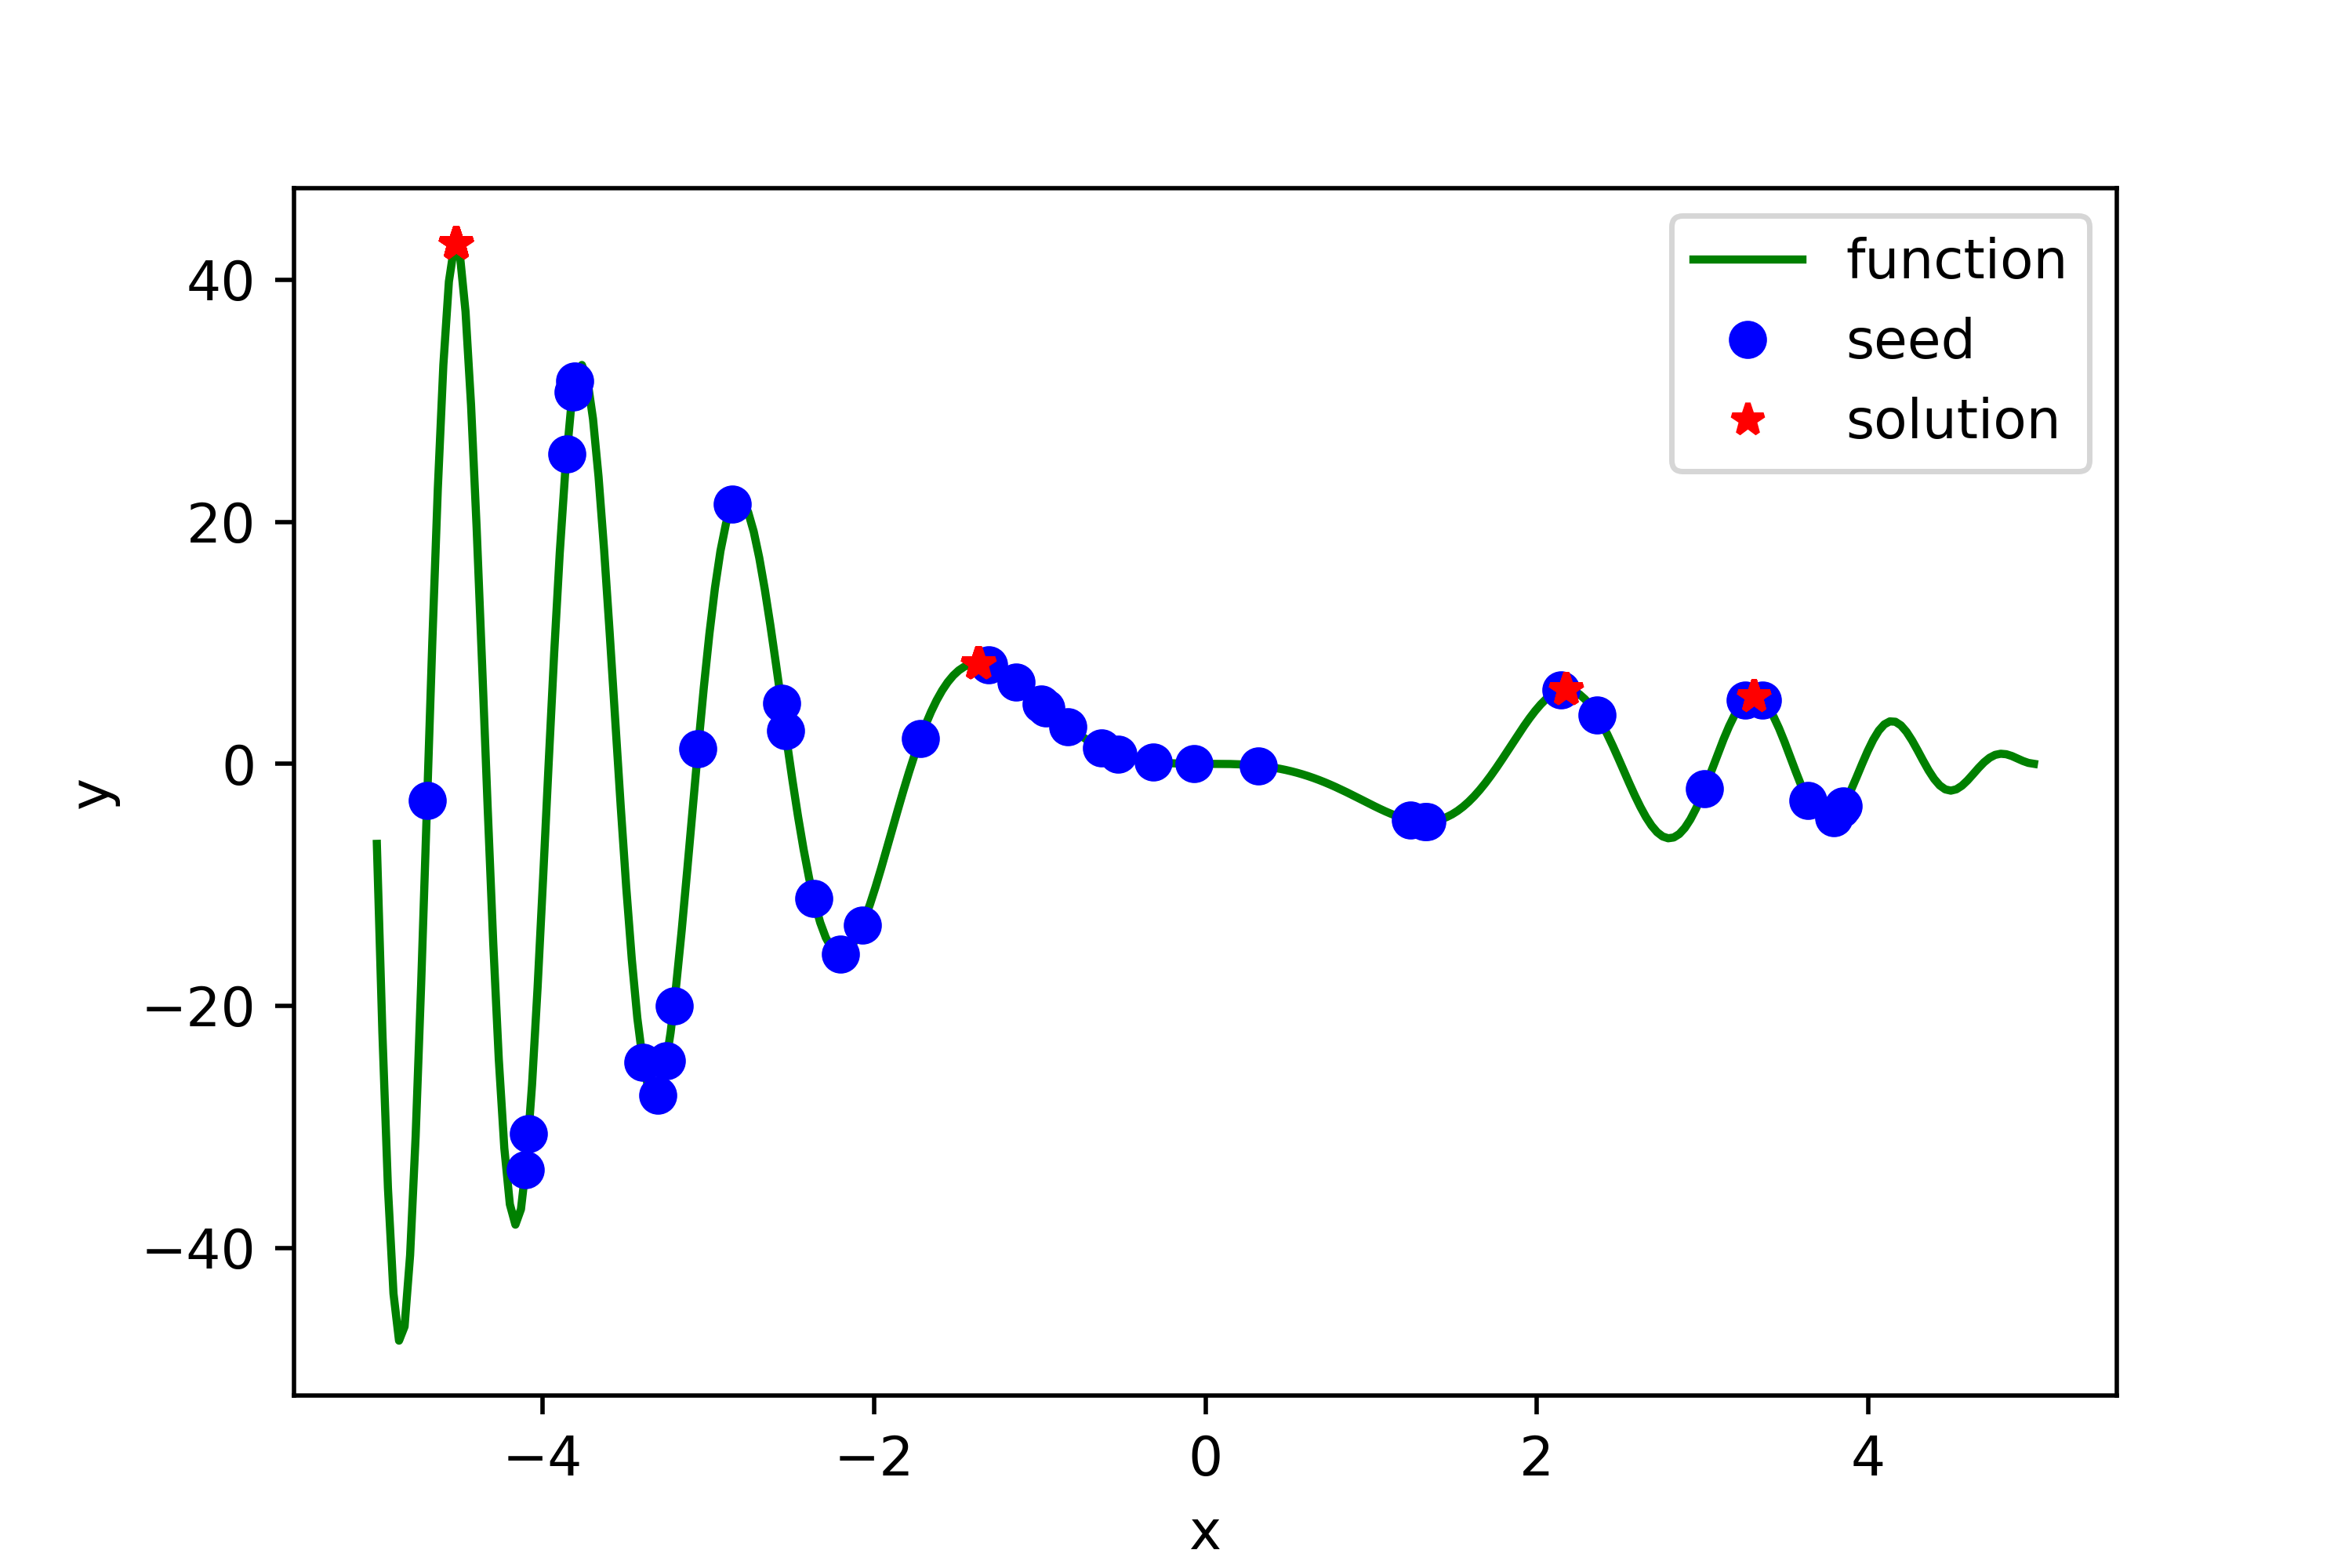

The Python source for this figure:
import numpy as np
import matplotlib.pyplot as plt
import random
class ACA:
    def __init__(self,interval,tab = "min",iterMax = 1000,ant_num = 40,alpha = 1,beta = 5,vol = 0.2,Q_value = 10):
        self.interval = interval
        self.tab = tab.strip()
        self.iterMax = iterMax
        self.alpha = alpha
        self.beta = beta
        self.vol = vol
        self.Q_value = Q_value
        self.ant_num = ant_num

        self.x_seeds = interval[0] + np.random.rand(self.ant_num)*(interval[1] - interval[0])
        # 计算距离矩阵,初始化距离矩阵
        self.distance = self.cal_distance(self.x_seeds)
        self.func = None

        self.tao_f = np.random.rand(self.ant_num)
        self.yita_f = np.random.random(self.ant_num)
        self.delta_tao = np.zeros(self.ant_num)
        self.delta_yita = np.zeros(self.ant_num)
        self.cumsum = np.zeros(self.ant_num)
        self.probability = np.ones(self.ant_num)
    def cal_distance(self,x_data):
    	distance = np.zeros((self.ant_num,self.ant_num))
    	for k in range(self.ant_num):
    		for j in range(self.ant_num):
    			delta = x_data[k] - x_data[j]
    			distance[k][j] = np.square(delta)
    	return distance
    def solve(self,func):
        self.func = func
        temp = "deal_" + self.tab
        if hasattr(self, temp):
            deal = getattr(self, temp)
        else:
            exit('>>>tab标签传参有误："min"|"max"<<<')
        x1 = self.x_seeds
        for k in range(self.iterMax):
            f1 = self.func(x1)
            delta_x = np.random.rand(self.ant_num)*2 - 1
            x2,delta_x = self.adjust_value(x1,delta_x)
            f2 = self.func(x2)
            delta_f = f2 - f1
            x1 = deal(x1,x2,delta_f)
            self.update_tao_f(delta_x)
            self.update_yita_f(delta_x)
            self.update_probability()
        self.x_solus = x1
    def update_probability(self):
        sum_value = 0
        for k in range(self.ant_num):
        	sum_value += np.power(self.delta_tao[k],self.alpha)*np.power(self.delta_yita[k],self.beta)
        for k in range(self.ant_num):
            if self.probability[k]<0.1:
                self.probability[k] = 0
            else:
                valueA = np.power(self.delta_tao[k],self.alpha)*np.power(self.delta_yita[k],self.beta)
                if (sum_value - valueA)<0.1:
                	self.probability[k] = 1
                else:	
                	self.probability[k] = valueA/sum_value
    def update_tao_f(self,delta_x):
        for k in range(self.ant_num):
            if self.cumsum[k]<0.1:
                self.delta_tao[k] = 0
            else:
                self.delta_tao[k] = self.Q_value/self.cumsum[k]
        self.cumsum = self.cumsum + delta_x
        self.tao_f = (1-self.vol)*self.tao_f + self.delta_tao
    def update_yita_f(self,delta_x):
        for k in range(self.ant_num):
            if self.cumsum[k]<0.1:
                self.delta_yita[k] = 0
            else:
                self.delta_yita[k] = self.Q_value/self.cumsum[k]
        self.cumsum = self.cumsum + delta_x
        self.yita_f = (1-self.vol)*self.yita_f + self.delta_yita
    def deal_max(self,x1,x2,delta_f):
        x = np.zeros(self.ant_num)
        for k in range(self.ant_num):
            if delta_f[k] > 0:x[k]=x2[k]
            else:x[k]=x1[k]
        return x
    def deal_min(self,x1,x2,delta_f):
        x = np.zeros(self.ant_num)
        for k in range(self.ant_num):
            if delta_f[k] < 0:x[k]=x2[k]
            else:x[k]=x1[k]
        return x
    def display(self,savefig):
        print('seed: {}\nsolution: {}'.format(self.x_seeds, self.x_solus))
        plt.figure(figsize = (6,4))
        x = np.linspace(self.interval[0], self.interval[1], 300)
        y = self.func(x)
        plt.plot(x, y, 'g-', label='function')
        plt.plot(self.x_seeds, self.func(self.x_seeds), 'bo', label='seed')
        plt.plot(self.x_solus, self.func(self.x_solus), 'r*', label='solution')
        plt.title('Display solutions')
        plt.xlabel('x')
        plt.ylabel('y')
        plt.legend()
        plt.savefig(savefig, dpi=500)
        plt.show()
        plt.close()
    def adjust_value(self,x_in,delta_x):
        x_out = np.zeros(self.ant_num)
        for k in range(self.ant_num):
            if x_in[k]+delta_x[k] >= self.interval[0] and x_in[k] + delta_x[k] <= self.interval[1]:
                x_out[k] = x_in[k] + delta_x[k]
            else:
                x_out[k] = x_in[k] - delta_x[k]
                delta_x[k] = -delta_x[k]
        return x_out,delta_x
def squre(x):
	return 1/np.power(x,2)
def abs_fun(x):
	return 1/np.abs(x)
def test_func(x):
    y = np.sin(x*x)*(x*x-5*x)
    return y
def main():
    interval = [-5,5]
    savefig = "C:\\Users\\asus\\Desktop\\projects\\ACA.png"
    model = ACA(interval,'max')
    model.solve(test_func)
    model.display(savefig)
if __name__ == '__main__':
	main()